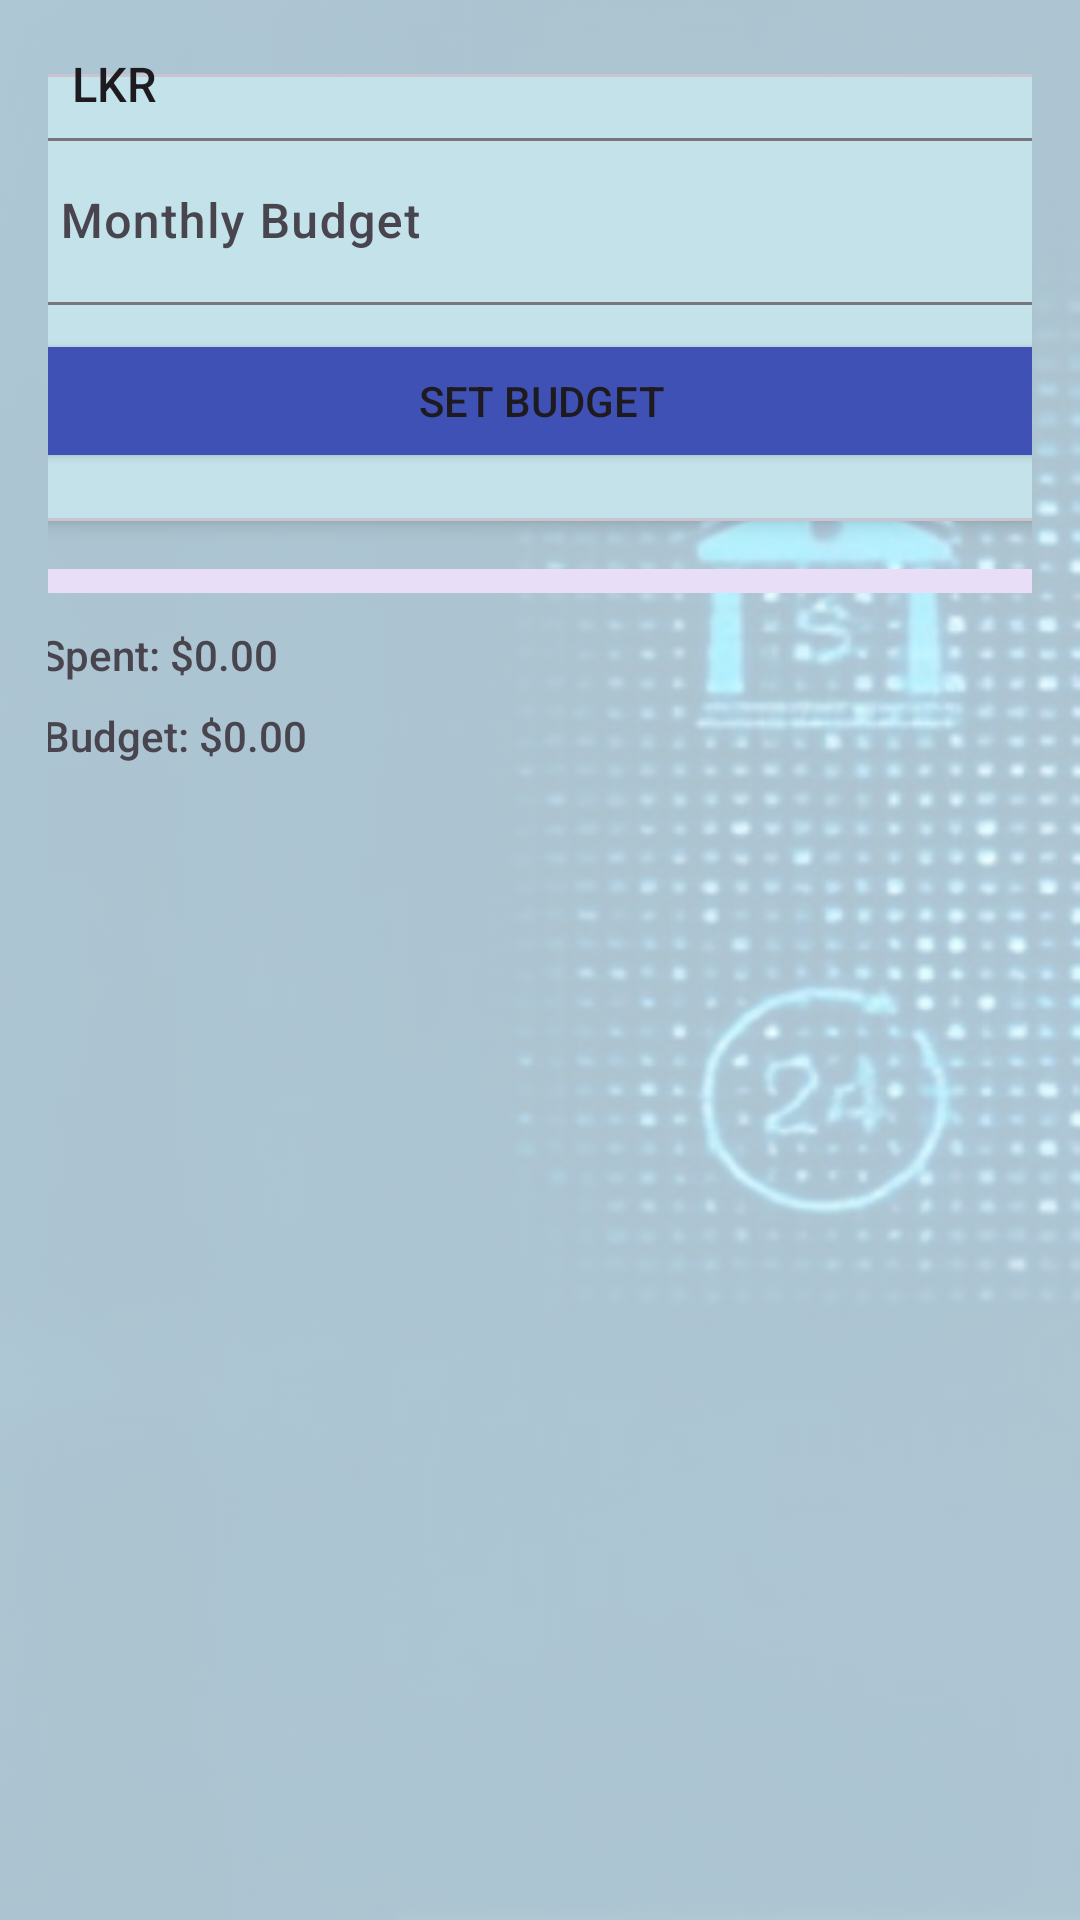

Write the Android layout XML for this screen, with the resource values it uses.
<!-- AndroidManifest.xml: application theme Theme.SmartWallet -->
<!-- res/layout/activity_budget.xml -->
<?xml version="1.0" encoding="utf-8"?>
<androidx.constraintlayout.widget.ConstraintLayout xmlns:android="http://schemas.android.com/apk/res/android"
    xmlns:app="http://schemas.android.com/apk/res-auto"
    xmlns:tools="http://schemas.android.com/tools"
    android:id="@+id/linearLayout2"
    android:layout_width="match_parent"
    android:layout_height="match_parent"
    android:background="@drawable/untitled2"
    android:backgroundTint="#CDD6F2FF"
    android:backgroundTintMode="screen"
    android:orientation="vertical"
    android:padding="16dp">

    
    <com.google.android.material.appbar.MaterialToolbar
        android:id="@+id/toolbarBudget"
        android:layout_width="0dp"
        android:layout_height="wrap_content"
        android:backgroundTint="@color/colorPrimary"
        android:title="SmartWallet - Budget"
        android:titleTextColor="@color/colorOnPrimary"
        android:titleTextAppearance="@style/TextAppearance.Material3.TitleLarge"
        app:layout_constraintTop_toTopOf="parent"
        app:layout_constraintStart_toStartOf="parent"
        app:layout_constraintEnd_toEndOf="parent" />

    <LinearLayout
        android:layout_width="385dp"
        android:layout_height="655dp"
        android:orientation="vertical"
        app:layout_constraintBottom_toBottomOf="parent"
        app:layout_constraintEnd_toEndOf="parent"
        app:layout_constraintStart_toStartOf="parent"
        app:layout_constraintTop_toBottomOf="@+id/toolbarBudget">

        <com.google.android.material.card.MaterialCardView
            android:layout_width="match_parent"
            android:layout_height="wrap_content"
            app:cardElevation="4dp">

            <LinearLayout
                android:layout_width="match_parent"
                android:layout_height="wrap_content"
                android:background="#8DA7DDE4"
                android:orientation="vertical"
                android:padding="16dp">

                <com.google.android.material.textfield.TextInputLayout
                    android:layout_width="match_parent"
                    android:layout_height="wrap_content"
                    android:hint="@string/monthly_budget">

                    <com.google.android.material.textfield.TextInputEditText
                        android:id="@+id/etBudget"
                        android:layout_width="match_parent"
                        android:layout_height="wrap_content"
                        android:inputType="numberDecimal" />
                </com.google.android.material.textfield.TextInputLayout>

                <Button
                    android:id="@+id/btnSaveBudget"
                    android:layout_width="match_parent"
                    android:layout_height="wrap_content"
                    android:layout_marginTop="8dp"
                    android:backgroundTint="#3F51B5"
                    android:text="@string/set_budget"
                    app:cornerRadius="0px" />

            </LinearLayout>
        </com.google.android.material.card.MaterialCardView>

        <LinearLayout
            android:layout_width="match_parent"
            android:layout_height="wrap_content"
            android:layout_marginTop="16dp"
            android:orientation="vertical">

            <LinearLayout
                android:layout_width="match_parent"
                android:layout_height="wrap_content"
                android:orientation="horizontal">

                <com.google.android.material.progressindicator.LinearProgressIndicator
                    android:id="@+id/progressBudget"
                    android:layout_width="0dp"
                    android:layout_height="8dp"
                    android:layout_weight="1"
                    app:trackThickness="8dp" />

                <TextView
                    android:id="@+id/tvBudgetPercentage"
                    android:layout_width="wrap_content"
                    android:layout_height="wrap_content"
                    android:layout_marginStart="8dp"
                    android:textSize="14sp" />
            </LinearLayout>

            <TextView
                android:id="@+id/tvSpentAmount"
                android:layout_width="130dp"
                android:layout_height="wrap_content"
                android:gravity="center"
                android:text="@string/spent_0_00"
                android:textSize="14sp" />

            <LinearLayout
                android:layout_width="match_parent"
                android:layout_height="wrap_content"
                android:layout_marginTop="8dp"
                android:orientation="horizontal">

            </LinearLayout>

            <TextView
                android:id="@+id/tvBudgetAmount"
                android:layout_width="141dp"
                android:layout_height="wrap_content"
                android:gravity="center"
                android:text="@string/budget_0_00"
                android:textSize="14sp" />

            <TextView
                android:id="@+id/tvBudgetWarning"
                android:layout_width="match_parent"
                android:layout_height="wrap_content"
                android:layout_marginTop="8dp"
                android:gravity="center"
                android:text=""
                android:textColor="@android:color/holo_red_dark"
                android:textSize="16sp"
                android:visibility="gone" />
        </LinearLayout>

        <androidx.recyclerview.widget.RecyclerView
            android:id="@+id/rvCategories"
            android:layout_width="376dp"
            android:layout_height="300dp"
            android:layout_marginTop="16dp"
            android:layout_weight="1"
            android:backgroundTint="#76FFFFFF"
            android:backgroundTintMode="screen"
            android:contentDescription="@string/RView" />
    </LinearLayout>

    <Spinner
        android:id="@+id/spinnerCurrency"
        android:layout_width="wrap_content"
        android:layout_height="wrap_content"
        android:layout_marginTop="8dp"
        android:layout_gravity="end"
        android:entries="@array/currency_array"
        android:spinnerMode="dropdown"
        android:prompt="@string/select_currency"
        android:contentDescription="Currency Selector" />

</androidx.constraintlayout.widget.ConstraintLayout>
<!-- resources referenced by this layout -->
<resources>
  <string-array name="currency_array">
          <item>LKR</item>
          <item>USD</item>
          <item>EUR</item>
          <item>INR</item>
      </string-array>
  <color name="colorOnPrimary">#FFFFFF</color>
  <color name="colorPrimary">#1A237E</color>
  <!-- drawable untitled2: jpg bitmap (drawable, 46179 bytes) -->
  <string name="RView">BudgetList</string>
  <string name="budget_0_00">Budget: $0.00</string>
  <string name="monthly_budget">Monthly Budget</string>
  <string name="select_currency">Select Currency</string>
  <string name="set_budget">Set Budget</string>
  <string name="spent_0_00">Spent: $0.00</string>
  <style name="Theme.SmartWallet" parent="Base.Theme.SmartWallet" />
  <style name="Base.Theme.SmartWallet" parent="Theme.Material3.DayNight.NoActionBar">
          
          <item name="colorPrimary">@color/colorPrimary</item>
          <item name="colorPrimaryVariant">@color/colorPrimaryVariant</item>
          <item name="colorSecondary">@color/colorSecondary</item>
          <item name="colorSecondaryVariant">@color/colorSecondaryVariant</item>
          <item name="android:colorAccent">@color/colorAccent</item>
          <item name="android:colorBackground">@color/colorBackground</item>
          <item name="colorSurface">@color/colorSurface</item>
          <item name="colorError">@color/colorError</item>
          <item name="colorOnPrimary">@color/colorOnPrimary</item>
          <item name="colorOnSecondary">@color/colorOnSecondary</item>
          <item name="colorOnBackground">@color/colorOnBackground</item>
          <item name="colorOnSurface">@color/colorOnSurface</item>
          <item name="colorOnError">@color/colorOnError</item>
          
          <item name="android:fontFamily">sans-serif-medium</item>
      </style>
  <color name="colorPrimaryVariant">#3949AB</color>
  <color name="colorSecondary">#00ACC1</color>
  <color name="colorSecondaryVariant">#00838F</color>
  <color name="colorAccent">#FFB300</color>
  <color name="colorBackground">#F5F5F5</color>
  <color name="colorSurface">#FFFFFF</color>
  <color name="colorError">#D32F2F</color>
  <color name="colorOnSecondary">#FFFFFF</color>
  <color name="colorOnBackground">#212121</color>
  <color name="colorOnSurface">#212121</color>
  <color name="colorOnError">#FFFFFF</color>
</resources>
